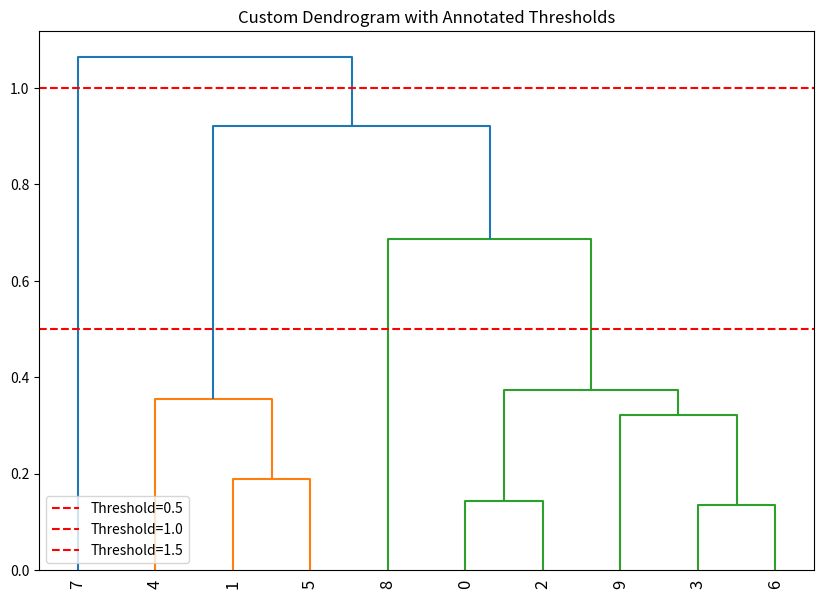

Reproduce this figure in Python.
import numpy as np
import matplotlib.pyplot as plt
from scipy.cluster.hierarchy import dendrogram, linkage
from scipy.spatial.distance import pdist

# Generate a sample dataset
np.random.seed(0)
X = np.random.rand(10, 2)

# Calculate the distance matrix
dist_matrix = pdist(X)

# Generate the linkage matrix
Z = linkage(dist_matrix, method='ward')

# Create a figure with a dendrogram
plt.figure(figsize=(10, 7))
dendrogram(Z, leaf_rotation=90, leaf_font_size=12)

# Annotate thresholds
thresholds = [0.5, 1.0, 1.5]
for threshold in thresholds:
    plt.axhline(y=threshold, color='red', linestyle='--', label=f'Threshold={threshold}')

plt.title("Custom Dendrogram with Annotated Thresholds")
plt.legend()
plt.show()

# Determine optimal cluster number based on threshold
from scipy.cluster.hierarchy import fcluster
optimal_cluster_number = []
for threshold in thresholds:
    cluster_labels = fcluster(Z, t=threshold, criterion='distance')
    optimal_cluster_number.append(len(np.unique(cluster_labels)))

print("Optimal cluster numbers for different thresholds:", optimal_cluster_number)

